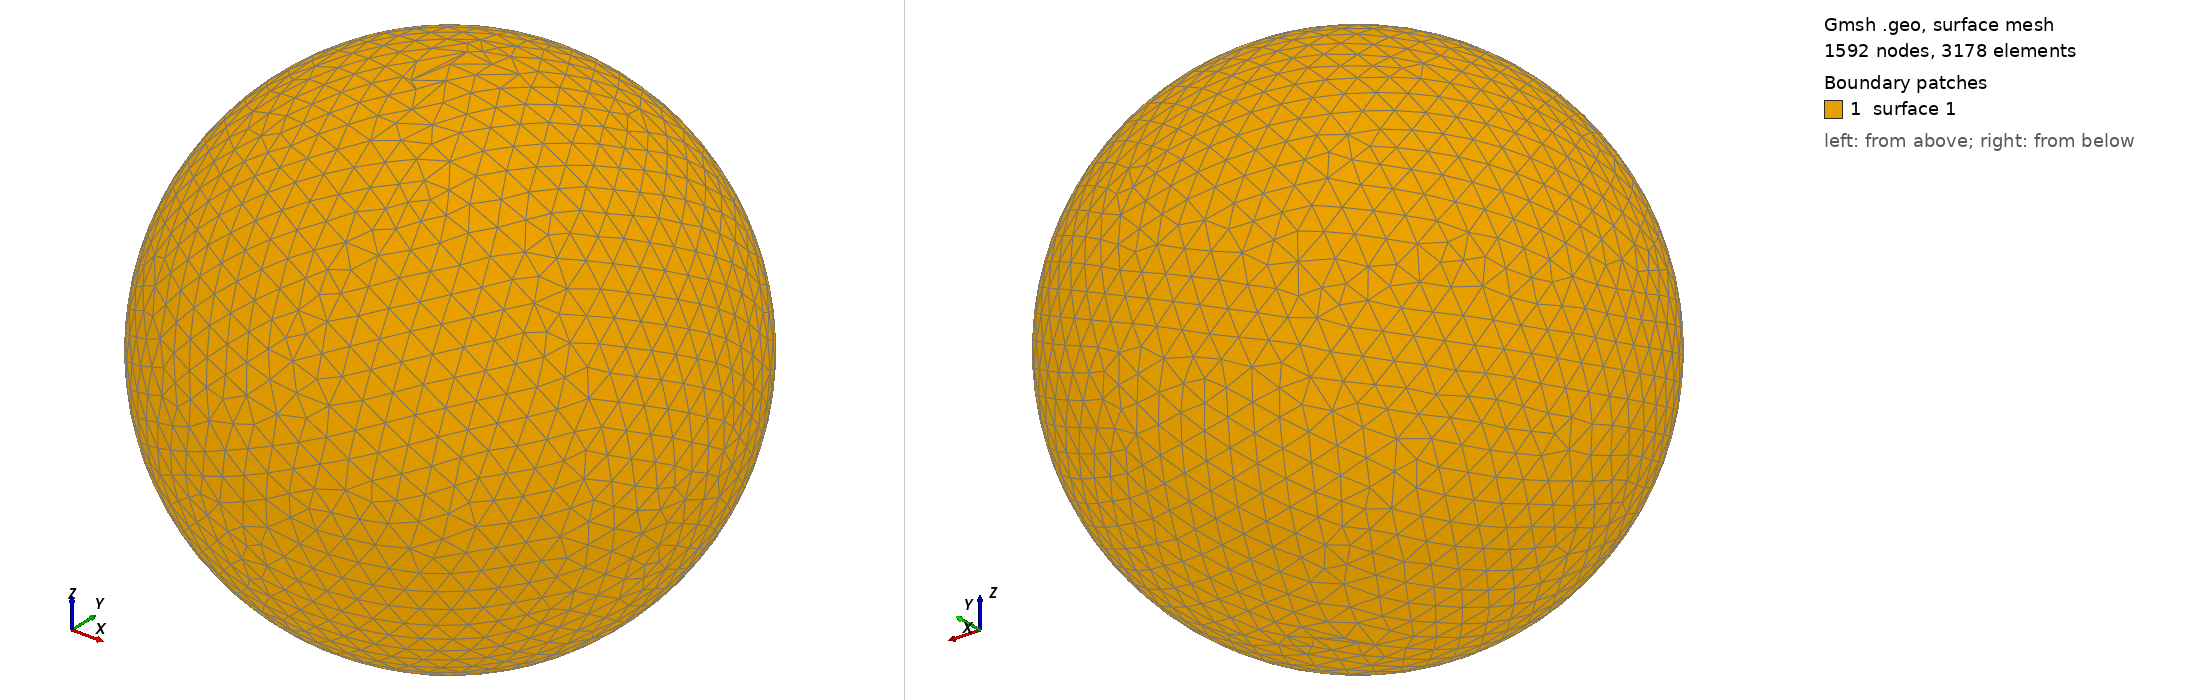

Gmsh geometry script, surface-meshed: 1592 nodes, 3178 surface elements. Boundary patches (legend numbers): 1 surface 1. Left view from above one corner, right view from below the opposite corner. The script declares no physical surfaces, so the legend lists its geometric surfaces. The drawing asked Gmsh for element sizes between 1% and 20% of the model's largest extent; the script's own settings can give other sizes.

=== shot2198.geo (drawn) ===
SetFactory("OpenCASCADE");
Point(1) = {0,0,0,0};
Sphere(1) = {0,0,0,0.27730000};
MeshSize{ PointsOf{ Surface{:}; } } = 0.027730000;
Mesh.ElementOrder=1;
Mesh.Format=39;
